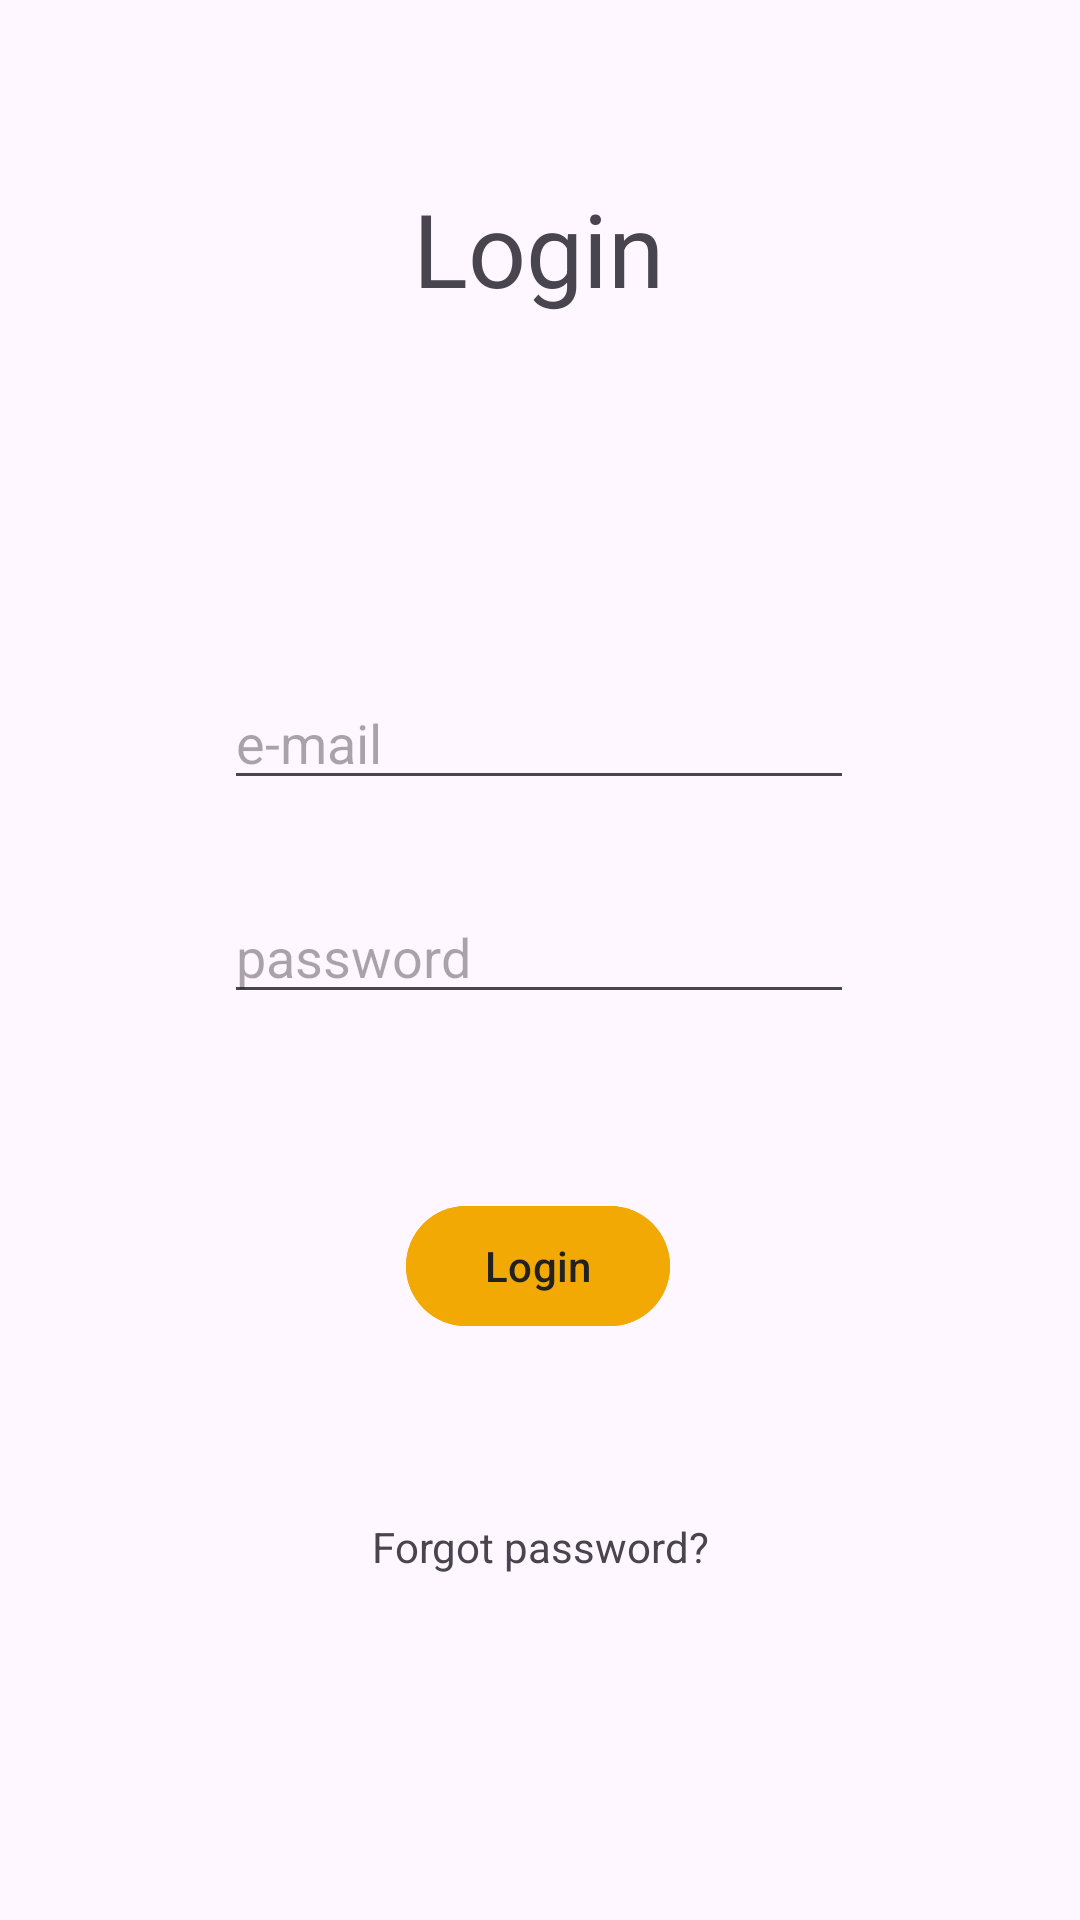

This screen was rendered from an Android layout file. Write that file and the resources it references.
<!-- AndroidManifest.xml: application theme Base.Theme.GestoreDnD -->
<!-- res/layout/fragment_login.xml -->
<?xml version="1.0" encoding="utf-8"?>
<androidx.constraintlayout.widget.ConstraintLayout xmlns:android="http://schemas.android.com/apk/res/android"
    xmlns:app="http://schemas.android.com/apk/res-auto"
    xmlns:tools="http://schemas.android.com/tools"

    android:layout_width="match_parent"
    android:layout_height="wrap_content"

    android:theme="@style/Base.Theme.GestoreDnD"
    tools:context=".StartFragments.LoginFragment">

    <EditText
        android:id="@+id/txtPwdLogin"
        android:layout_width="wrap_content"
        android:layout_height="wrap_content"
        android:layout_marginTop="30dp"
        android:ems="10"
        android:hint="@string/password"
        android:inputType="textPassword"
        app:layout_constraintEnd_toEndOf="parent"
        app:layout_constraintHorizontal_bias="0.497"
        app:layout_constraintStart_toStartOf="parent"
        app:layout_constraintTop_toBottomOf="@+id/txtEmailLogin" />

    <EditText
        android:id="@+id/txtEmailLogin"
        android:layout_width="wrap_content"
        android:layout_height="wrap_content"
        android:layout_marginTop="120dp"
        android:ems="10"
        android:hint="@string/email"
        android:inputType="textEmailAddress"
        app:layout_constraintEnd_toEndOf="parent"
        app:layout_constraintHorizontal_bias="0.497"
        app:layout_constraintStart_toStartOf="parent"
        app:layout_constraintTop_toBottomOf="@+id/textView" />

    <TextView
        android:id="@+id/textView"
        android:layout_width="wrap_content"
        android:layout_height="wrap_content"
        android:layout_marginTop="60dp"
        android:text="Login"
        android:textAppearance="@style/TextAppearance.AppCompat.Display1"
        app:layout_constraintEnd_toEndOf="parent"
        app:layout_constraintHorizontal_bias="0.498"
        app:layout_constraintStart_toStartOf="parent"
        app:layout_constraintTop_toTopOf="parent" />

    <Button
        android:id="@+id/btnLogin"
        style="@style/Button"
        android:layout_width="wrap_content"
        android:layout_height="wrap_content"
        android:layout_marginTop="60dp"
        android:text="Login"
        app:layout_constraintEnd_toEndOf="parent"
        app:layout_constraintHorizontal_bias="0.498"
        app:layout_constraintStart_toStartOf="parent"
        app:layout_constraintTop_toBottomOf="@+id/txtPwdLogin" />

    <TextView
        android:id="@+id/txtForgot"
        android:layout_width="wrap_content"
        android:layout_height="wrap_content"
        android:layout_marginTop="60dp"
        android:layout_weight="1"
        android:text="Forgot password?"
        android:textAlignment="center"
        android:textSize="14sp"
        app:layout_constraintEnd_toEndOf="parent"
        app:layout_constraintStart_toStartOf="parent"
        app:layout_constraintTop_toBottomOf="@+id/btnLogin" />

    <TextView
        android:id="@+id/txtErrorLogin"
        android:layout_width="wrap_content"
        android:layout_height="wrap_content"
        android:editable="false"
        app:layout_constraintBottom_toTopOf="@+id/btnLogin"
        app:layout_constraintEnd_toEndOf="parent"
        app:layout_constraintStart_toStartOf="parent"
        app:layout_constraintTop_toBottomOf="@+id/txtPwdLogin" />

</androidx.constraintlayout.widget.ConstraintLayout>
<!-- resources referenced by this layout -->
<resources>
  <string name="email">e-mail</string>
  <string name="password">password</string>
  <style name="Base.Theme.GestoreDnD" parent="Theme.Material3.DayNight.NoActionBar">
          
  
          <item name="colorPrimary">@color/primary</item>
          <item name="colorPrimaryVariant">@color/dark_primary</item>
          <item name="colorOnPrimary">@color/primary_text</item>
  
          <item name="colorSecondary">@color/desat_accent</item>
          <item name="colorOnSecondary">@color/primary_text</item>
  
      </style>
  <style name="Button">
          <item name="android:backgroundTint">@color/dark_primary</item>
          <item name="android:textColor">@color/primary_text</item>
      </style>
  <color name="primary">#E3E3E3</color>
  <color name="dark_primary">#F3A903</color>
  <color name="primary_text">#212121</color>
  <color name="desat_accent">#65F3A903</color>
</resources>
